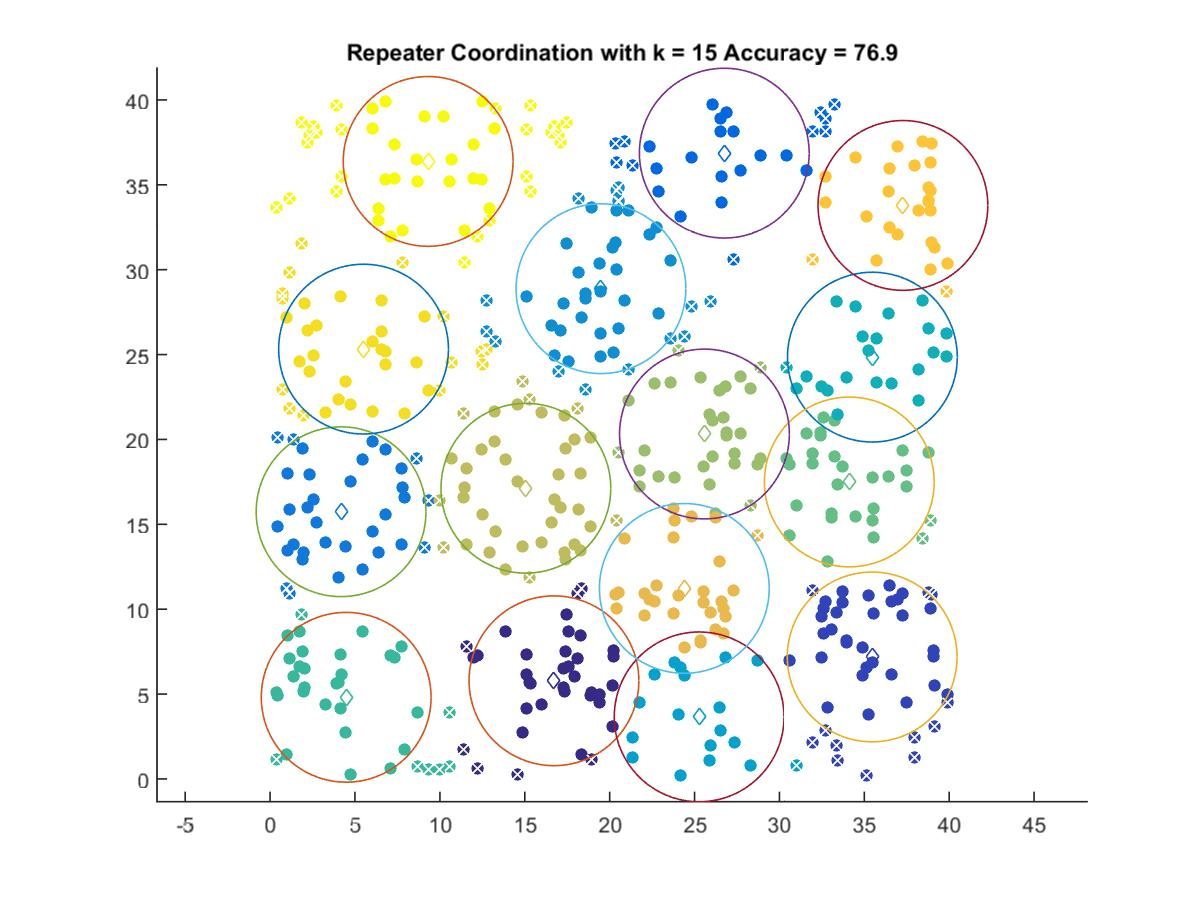

The data file committed next to this chart (first rows):
16.72, 5.7862
35.47, 7.191
26.75, 36.87
4.18, 15.74
19.49, 28.88
25.27, 3.66
35.48, 24.85
4.481, 4.814
34.12, 17.5
25.59, 20.32
15.07, 17.13
24.4, 11.23
37.28, 33.79
5.503, 25.32
9.309, 36.38
